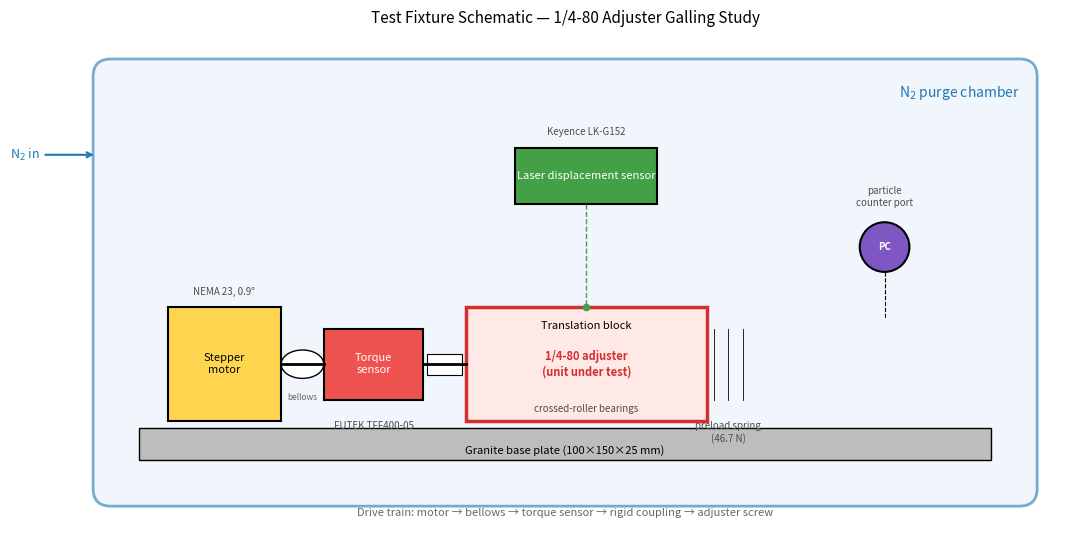

Recreate this plot in Python.
"""Generate a placeholder schematic of the test fixture as a PNG.
This stands in for a CAD or hand-drawn diagram until one is available.
"""
from pathlib import Path
import matplotlib.pyplot as plt
import matplotlib.patches as patches

OUT = Path("D:/Quarto/figures/fixture-schematic.png")
OUT.parent.mkdir(parents=True, exist_ok=True)

fig, ax = plt.subplots(figsize=(11, 5.5), dpi=150)
ax.set_xlim(0, 14)
ax.set_ylim(0, 7)
ax.set_aspect("equal")
ax.axis("off")

# Outer N2 chamber
chamber = patches.FancyBboxPatch(
    (0.4, 0.4), 13.2, 6.2,
    boxstyle="round,pad=0.05,rounding_size=0.25",
    linewidth=2, edgecolor="#1f77b4", facecolor="#e7f0fa", alpha=0.6,
)
ax.add_patch(chamber)
ax.text(13.4, 6.3, "N$_2$ purge chamber",
        ha="right", va="top", fontsize=10, color="#1f77b4", style="italic")

# Granite base plate
base = patches.Rectangle((1.0, 1.0), 12.0, 0.45,
                         linewidth=1, edgecolor="k", facecolor="#bdbdbd")
ax.add_patch(base)
ax.text(7.0, 1.05, "Granite base plate (100×150×25 mm)",
        ha="center", va="bottom", fontsize=8, color="k")

# Stepper motor
motor = patches.Rectangle((1.4, 1.55), 1.6, 1.6,
                          linewidth=1.5, edgecolor="k", facecolor="#ffd54f")
ax.add_patch(motor)
ax.text(2.2, 2.35, "Stepper\nmotor", ha="center", va="center", fontsize=8)
ax.text(2.2, 3.30, "NEMA 23, 0.9°", ha="center", va="bottom", fontsize=7,
        style="italic", color="0.3")

# Bellows coupling 1
ax.plot([3.0, 3.6], [2.35, 2.35], "k-", lw=2)
ax.add_patch(patches.Ellipse((3.3, 2.35), 0.6, 0.4,
                             linewidth=1, edgecolor="k", facecolor="#fff"))
ax.text(3.3, 1.85, "bellows", ha="center", fontsize=6, color="0.4")

# Torque sensor
torque = patches.Rectangle((3.6, 1.85), 1.4, 1.0,
                           linewidth=1.5, edgecolor="k", facecolor="#ef5350")
ax.add_patch(torque)
ax.text(4.3, 2.35, "Torque\nsensor", ha="center", va="center", fontsize=8, color="white")
ax.text(4.3, 1.55, "FUTEK TFF400-05", ha="center", va="top", fontsize=7,
        style="italic", color="0.3")

# Rigid coupling
ax.plot([5.0, 5.6], [2.35, 2.35], "k-", lw=2)
ax.add_patch(patches.Rectangle((5.05, 2.20), 0.5, 0.30,
                               linewidth=0.8, edgecolor="k", facecolor="#fff"))

# Adjuster screw + translation block (HIGHLIGHTED)
block = patches.Rectangle((5.6, 1.55), 3.4, 1.6,
                          linewidth=2.5, edgecolor="#d32f2f", facecolor="#ffe9e7")
ax.add_patch(block)
ax.text(7.3, 2.85, "Translation block", ha="center", fontsize=8)
ax.text(7.3, 2.35, "1/4-80 adjuster\n(unit under test)",
        ha="center", va="center", fontsize=8, color="#d32f2f", weight="bold")
ax.text(7.3, 1.65, "crossed-roller bearings", ha="center", va="bottom",
        fontsize=7, style="italic", color="0.3")

# Spring preload
for x in (9.1, 9.3, 9.5):
    ax.plot([x]*2, [1.85, 2.85], "k-", lw=0.6)
ax.text(9.3, 1.55, "preload spring\n(46.7 N)", ha="center", va="top",
        fontsize=7, color="0.3")

# Laser displacement sensor (above)
sensor = patches.Rectangle((6.3, 4.6), 2.0, 0.8,
                           linewidth=1.5, edgecolor="k", facecolor="#43a047")
ax.add_patch(sensor)
ax.text(7.3, 5.0, "Laser displacement sensor",
        ha="center", va="center", fontsize=8, color="white")
ax.text(7.3, 5.55, "Keyence LK-G152", ha="center", va="bottom", fontsize=7,
        style="italic", color="0.3")
# Beam
ax.plot([7.3, 7.3], [4.6, 3.15], color="#43a047", lw=1, ls="--")
ax.scatter([7.3], [3.15], s=20, color="#43a047")

# Particle counter port
ax.add_patch(patches.Circle((11.5, 4.0), 0.35, linewidth=1.5,
                            edgecolor="k", facecolor="#7e57c2"))
ax.text(11.5, 4.0, "PC", ha="center", va="center", fontsize=7,
        color="white", weight="bold")
ax.text(11.5, 4.55, "particle\ncounter port", ha="center", va="bottom",
        fontsize=7, color="0.3")
ax.plot([11.5, 11.5], [3.65, 3.0], "k--", lw=0.8)

# N2 inlet
ax.annotate("N$_2$ in", xy=(0.4, 5.3), xytext=(-0.4, 5.3),
            ha="right", va="center", fontsize=9, color="#1f77b4",
            arrowprops=dict(arrowstyle="->", color="#1f77b4", lw=1.5))

# DAQ box (outside chamber)
ax.text(7.0, 0.18, "Drive train: motor → bellows → torque sensor → rigid coupling → adjuster screw",
        ha="center", va="bottom", fontsize=8, style="italic", color="0.4")

ax.set_title("Test Fixture Schematic — 1/4-80 Adjuster Galling Study",
             fontsize=11, pad=8)

fig.tight_layout()
fig.savefig(OUT, dpi=150, bbox_inches="tight", facecolor="white")
print(f"Wrote {OUT}")
